Run: headless pygame with SDL's dummy video driver; simulated clock (each Clock.tick advances the game by its frame time, no real sleeping); random seed 0; keys injected as events and as key.get_pressed() state; no mouse input.
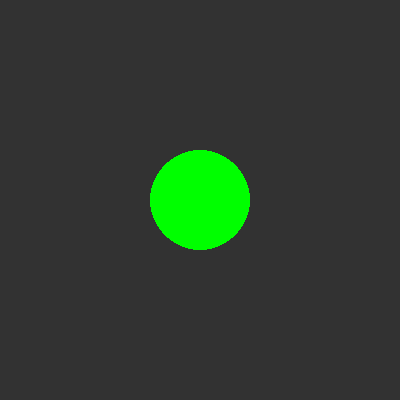
Frame 1 of 4 · flips 1–60 · no input
Frame 2 of 4 · flips 61–180 · tapped SPACE, RETURN · held RIGHT (→), D · screen unchanged from frame 1, image omitted
Frame 3 of 4 · flips 181–300 · held DOWN (↓), S · screen unchanged from frame 2, image omitted
Frame 4 of 4 · flips 301–420 · held LEFT (←), A, UP (↑), W · screen unchanged from frame 3, image omitted

The pygame program that drew these frames:

import os
import pygame

os.environ["LIBGL_ALWAYS_SOFTWARE"] = "1"
pygame.init()

screen = pygame.display.set_mode((400, 400))
pygame.display.set_caption("Ventana de prueba Pygame")

running = True
while running:
    for event in pygame.event.get():
        if event.type == pygame.QUIT:
            running = False

    screen.fill((50, 50, 50))
    pygame.draw.circle(screen, (0, 255, 0), (200, 200), 50)
    pygame.display.flip()

pygame.quit()
